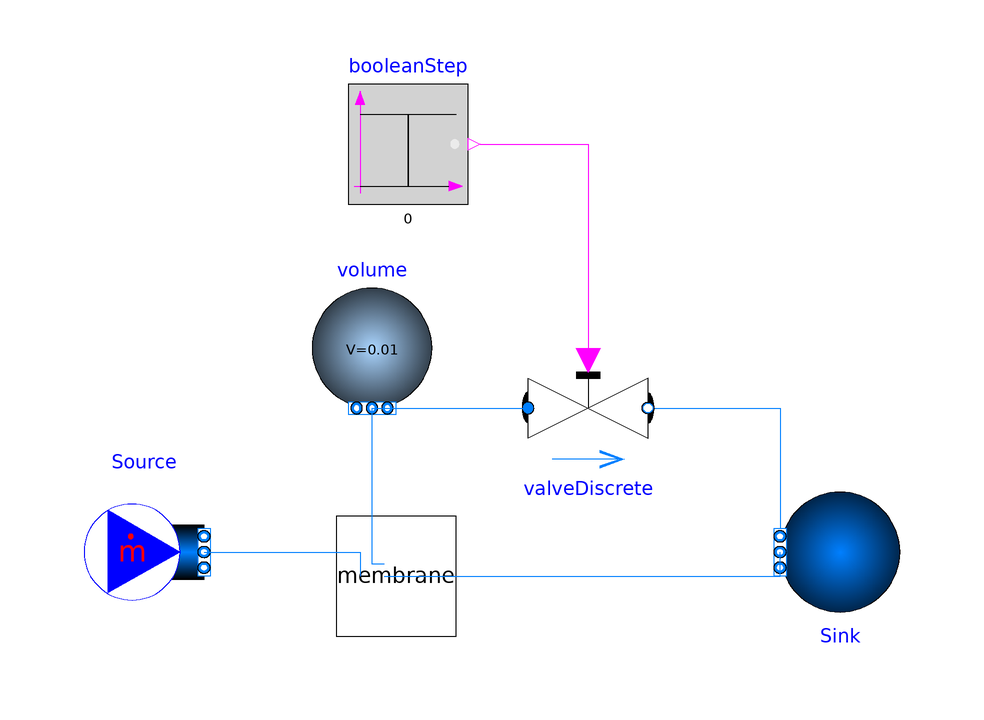

Above is the diagram view of the following Modelica model: its components placed by their Placement annotations and its connect equations drawn as lines.

model NitrogenMembraneGenerator
  Modelica.Fluid.Sources.MassFlowSource_T Source(redeclare package Medium = Modelica.Media.IdealGases.MixtureGases.CombustionAir, m_flow = 0.0005, T = 291.15, X = {0.767, 0.233},  // Correct mass fractions for {N2, O2}
  nPorts = 1) annotation(
    Placement(transformation(origin = {-54, 2}, extent = {{-10, -10}, {10, 10}})));
  Modelica.Fluid.Sources.Boundary_pT Sink(redeclare package Medium = Modelica.Media.IdealGases.MixtureGases.CombustionAir, p = 1e5, T = 291.15, nPorts = 2, X = {0.767, 0.233}) annotation(
    Placement(transformation(origin = {62, 2}, extent = {{-10, -10}, {10, 10}}, rotation = 180)));
  inner Modelica.Fluid.System system(allowFlowReversal = false, p_ambient = 1e5);
  Modelica.Fluid.Valves.ValveDiscrete valveDiscrete(redeclare package Medium = Modelica.Media.IdealGases.MixtureGases.CombustionAir, dp_nominal (displayUnit = "Pa")= 300, m_flow_nominal = 0.0005) annotation(
    Placement(transformation(origin = {20, 26}, extent = {{-10, -10}, {10, 10}})));
  Modelica.Blocks.Sources.BooleanStep booleanStep(startValue = true) annotation(
    Placement(transformation(origin = {-10, 70}, extent = {{-10, -10}, {10, 10}})));
  Modelica.Fluid.Vessels.ClosedVolume volume(redeclare package Medium = Modelica.Media.IdealGases.MixtureGases.CombustionAir, nPorts = 2,  // Fixed: Needs 2 ports for connections
  use_portsData = false, V = 0.01, use_HeatTransfer = false, X_start = {1, 0}) annotation(
    Placement(transformation(origin = {-16, 36}, extent = {{-10, -10}, {10, 10}})));
  Membrane membrane(redeclare package Medium = Modelica.Media.IdealGases.MixtureGases.CombustionAir, perm_O2 = 5e-8, perm_N2 = 5e-9, A = 0.01) annotation(
    Placement(transformation(origin = {-12, -2}, extent = {{-10, -10}, {10, 10}})));
initial equation
  volume.medium.X = {1, 0};
equation
  connect(valveDiscrete.port_b, Sink.ports[2]);
  connect(booleanStep.y, valveDiscrete.open);
  connect(Source.ports[1], membrane.Feed) annotation(
    Line(points = {{-44, 2}, {-18, 2}, {-18, -2}}, color = {0, 127, 255}));
  connect(booleanStep.y, valveDiscrete.open) annotation(
    Line(points = {{2, 70}, {20, 70}, {20, 34}}, color = {255, 0, 255}));
  connect(membrane.Permeate, Sink.ports[1]) annotation(
    Line(points = {{-14, -2}, {52, -2}, {52, 2}}, color = {0, 127, 255}));
  connect(volume.ports[1], valveDiscrete.port_a) annotation(
    Line(points = {{-16, 26}, {10, 26}}, color = {0, 127, 255}));
  connect(membrane.Retentate, volume.ports[2]) annotation(
    Line(points = {{-14, 0}, {-16, 0}, {-16, 26}}, color = {0, 127, 255}));
  annotation(
    uses(Modelica(version = "4.0.0")),
    Diagram(graphics = {Line(points = {{30, 26}, {52, 26}, {52, 2}}, color = {0, 127, 255})}),
  experiment(StartTime = 0, StopTime = 900, Tolerance = 1e-06, Interval = 1),
  __OpenModelica_commandLineOptions = "--matchingAlgorithm=PFPlusExt --indexReductionMethod=dynamicStateSelection -d=initialization,NLSanalyticJacobian",
  __OpenModelica_simulationFlags(lv = "LOG_STDOUT,LOG_ASSERT,LOG_STATS", s = "dassl", variableFilter = ".*"));
end NitrogenMembraneGenerator;